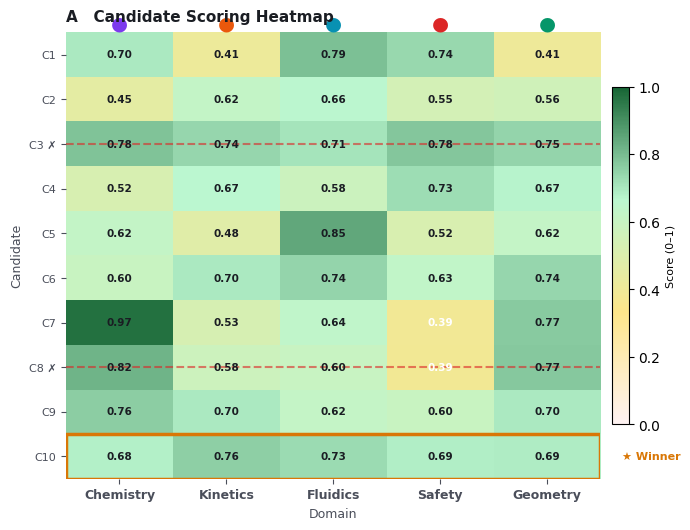
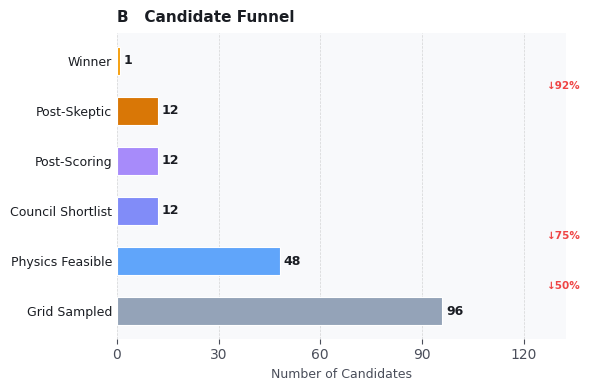
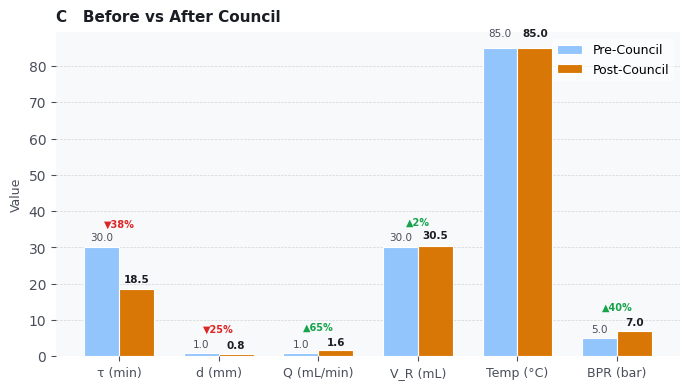
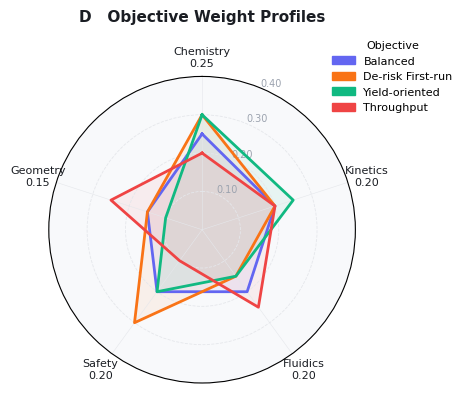
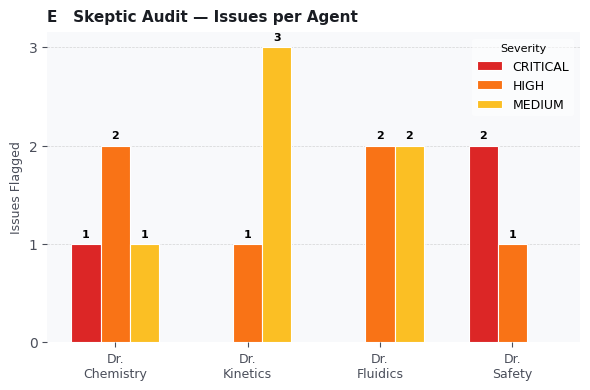
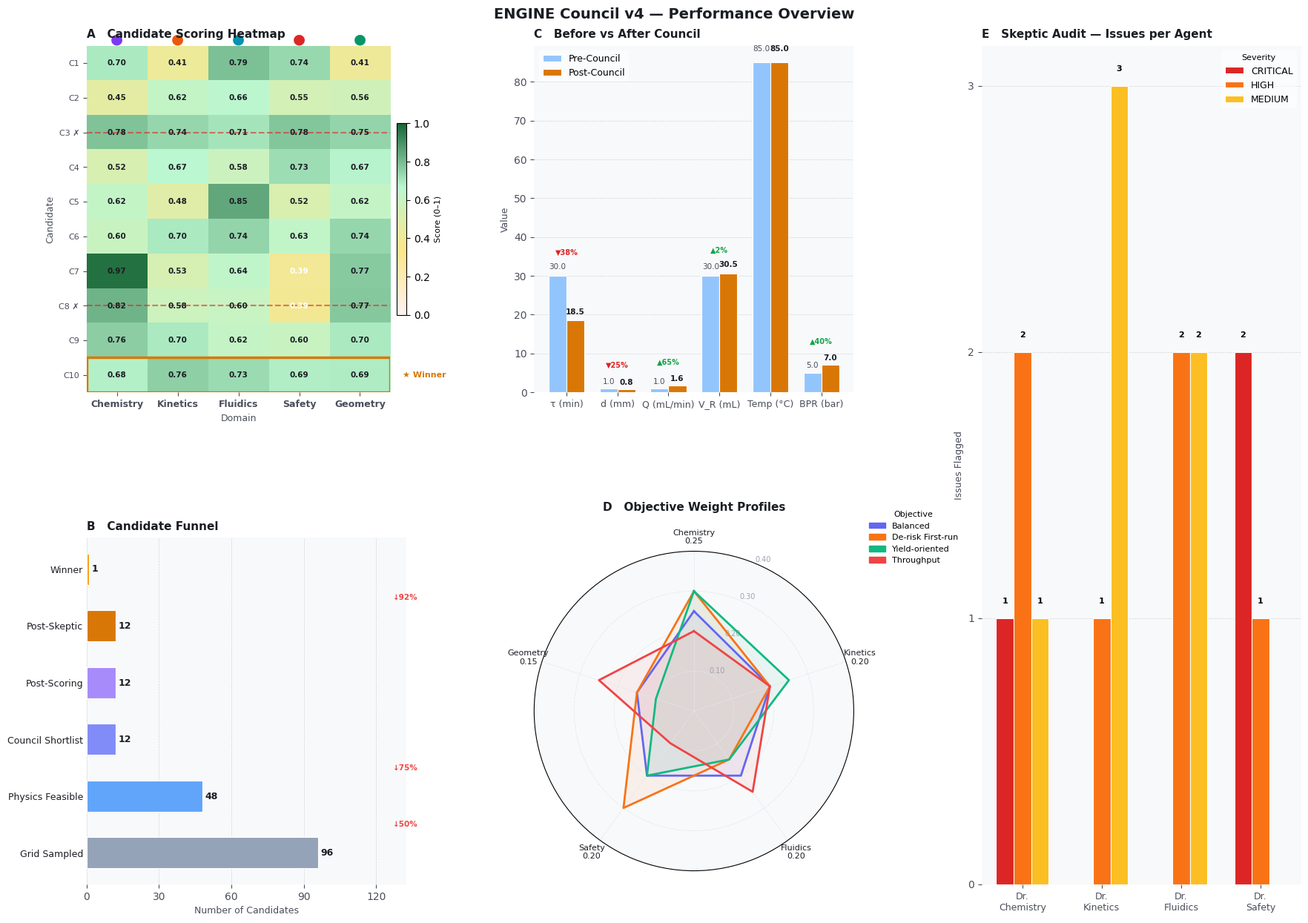

These figures' Python source, in order:
"""Generate ENGINE Council v4 performance panels (A–E) from a saved run.

Reads:  outputs/mock_council_run.json
Writes: outputs/panel_a_heatmap.png
        outputs/panel_b_funnel.png
        outputs/panel_c_before_after.png
        outputs/panel_d_objective_radar.png
        outputs/panel_e_skeptic_audit.png
        outputs/council_panels_combined.png
"""

from __future__ import annotations

import json
import re
from pathlib import Path

import matplotlib
import matplotlib.patches as mpatches
import matplotlib.pyplot as plt
import matplotlib.ticker as mticker
import numpy as np
from matplotlib.colors import LinearSegmentedColormap
from matplotlib.gridspec import GridSpec
from matplotlib.patches import FancyBboxPatch

matplotlib.rcParams.update({
    "font.family": "DejaVu Sans",
    "axes.spines.top": False,
    "axes.spines.right": False,
    "figure.dpi": 150,
})

# ---------------------------------------------------------------------------
# Colour palette
# ---------------------------------------------------------------------------
BG       = "#ffffff"
PANEL_BG = "#f8f9fb"
DARK     = "#1a1d23"
MID      = "#4a4e5a"
LIGHT    = "#9ca3af"

C_CHEM   = "#7c3aed"   # purple  — Dr. Chemistry
C_KIN    = "#ea580c"   # orange  — Dr. Kinetics
C_FLU    = "#0891b2"   # cyan    — Dr. Fluidics
C_SAF    = "#dc2626"   # red     — Dr. Safety
C_GEO    = "#059669"   # green   — Geometry
C_COMB   = "#1d4ed8"   # blue    — Combined
C_WINNER = "#d97706"   # gold    — Winner

DOMAIN_COLORS = {
    "chemistry": C_CHEM,
    "kinetics":  C_KIN,
    "fluidics":  C_FLU,
    "safety":    C_SAF,
    "geometry":  C_GEO,
}

INPUT_PATH  = Path("outputs/mock_council_run.json")
OUTPUT_DIR  = Path("outputs")

# ---------------------------------------------------------------------------
# Helpers
# ---------------------------------------------------------------------------

def _load() -> dict:
    with open(INPUT_PATH) as f:
        return json.load(f)


def _parse_weighted_table(dlog: dict) -> list[dict]:
    """Parse the trade_off_matrix markdown table into a list of row dicts."""
    matrix_md = dlog.get("trade_off_matrix", "") or dlog.get("summary", "")
    rows = []
    for line in matrix_md.splitlines():
        line = line.strip()
        if not line.startswith("|") or "---" in line or "id" in line.lower():
            continue
        parts = [p.strip() for p in line.split("|") if p.strip()]
        if len(parts) < 6:
            continue
        try:
            rows.append({
                "id":        int(parts[0]),
                "combined":  float(parts[1]),
                "chemistry": float(parts[2]),
                "kinetics":  float(parts[3]),
                "fluidics":  float(parts[4]),
                "safety":    float(parts[5]),
                "geometry":  float(parts[6]) if len(parts) > 6 else 0.5,
                "disq":      "✗" in (parts[7] if len(parts) > 7 else ""),
            })
        except (ValueError, IndexError):
            continue
    return rows


def _parse_funnel(dlog: dict) -> dict:
    """Extract candidate counts at each pipeline gate from agent findings."""
    rounds = dlog.get("rounds", [])
    agents: dict[str, dict] = {}
    for rnd in rounds:
        for ag in rnd:
            name = ag.get("agent", "") or ag.get("agent_display_name", "")
            agents[name] = ag

    counts = {}

    # Designer — "Candidates to council: N"
    designer = agents.get("DesignerV4") or agents.get("Designer") or {}
    findings = designer.get("findings", [])
    for f in findings:
        m = re.search(r"Candidates to council:\s*(\d+)", f)
        if m:
            counts["shortlisted"] = int(m.group(1))
        m = re.search(r"Hard-gate flagged.*?(\d+)", f)
        if m:
            counts["hard_gate_flagged"] = int(m.group(1))

    # Dr. agents — blocked counts (pick max across domains)
    blocked_total = 0
    for ag_name in ("DrChemistryV4", "DrKineticsV4", "DrFluidicsV4", "DrSafetyV4",
                    "Dr. Chemistry", "Dr. Kinetics", "Dr. Fluidics", "Dr. Safety"):
        ag = agents.get(ag_name, {})
        for f in ag.get("findings", []):
            m = re.search(r"Blocked:\s*(\d+)", f)
            if m:
                blocked_total = max(blocked_total, int(m.group(1)))
    counts["scoring_blocked"] = blocked_total

    # Skeptic — disqualifications
    for ag_name in ("SkepticV4", "Skeptic"):
        ag = agents.get(ag_name, {})
        for f in ag.get("findings", []):
            m = re.search(r"Disqualification.*?:\s*(\d+)", f)
            if m:
                counts["skeptic_disq"] = int(m.group(1))
            m = re.search(r"(\d+)\s+issues", f)
            if m:
                counts["skeptic_issues"] = int(m.group(1))
            m = re.search(r"(\d+)\s+CRITICAL", f)
            if m:
                counts["critical"] = int(m.group(1))
            m = re.search(r"(\d+)\s+HIGH", f)
            if m:
                counts["high"] = int(m.group(1))

    return counts


def _parse_before_after(result: dict) -> dict[str, tuple]:
    """Return {field: (before, after)} for key proposal fields."""
    pre  = result.get("pre_council_proposal", {})
    post = result.get("proposal", {})
    fields = {
        "τ (min)":         ("residence_time_min",  1),
        "d (mm)":          ("tubing_ID_mm",         2),
        "Q (mL/min)":      ("flow_rate_mL_min",     2),
        "V_R (mL)":        ("reactor_volume_mL",    3),
        "Temp (°C)":       ("temperature_C",        0),
        "BPR (bar)":       ("BPR_bar",              1),
    }
    out = {}
    for label, (key, dp) in fields.items():
        b = pre.get(key)
        a = post.get(key)
        if b is not None and a is not None:
            try:
                out[label] = (float(b), float(a))
            except (TypeError, ValueError):
                pass
    return out


def _skeptic_severity(dlog: dict) -> dict[str, dict[str, int]]:
    """Return {agent: {CRITICAL: N, HIGH: N, MEDIUM: N}} from skeptic chain_of_thought."""
    rounds = dlog.get("rounds", [])
    for rnd in rounds:
        for ag in rnd:
            name = ag.get("agent", "") or ""
            if "Skeptic" not in name:
                continue
            cot = ag.get("chain_of_thought", "")
            # Try to extract per-agent breakdown
            per_agent: dict[str, dict[str, int]] = {}
            current = None
            for line in cot.splitlines():
                for aname in ("Dr. Chemistry", "Dr. Kinetics", "Dr. Fluidics",
                              "Dr. Safety", "Designer"):
                    if aname in line:
                        current = aname
                        per_agent.setdefault(current, {"CRITICAL": 0, "HIGH": 0, "MEDIUM": 0})
                for sev in ("CRITICAL", "HIGH", "MEDIUM"):
                    if sev in line and current:
                        per_agent[current][sev] = per_agent[current].get(sev, 0) + 1
            if per_agent:
                return per_agent
            # fallback — use concerns list
            concerns = ag.get("concerns", [])
            fallback: dict[str, dict[str, int]] = {
                "Dr. Chemistry": {"CRITICAL": 0, "HIGH": 0, "MEDIUM": 0},
                "Dr. Kinetics":  {"CRITICAL": 0, "HIGH": 0, "MEDIUM": 0},
                "Dr. Fluidics":  {"CRITICAL": 0, "HIGH": 0, "MEDIUM": 0},
                "Dr. Safety":    {"CRITICAL": 0, "HIGH": 0, "MEDIUM": 0},
            }
            for c in concerns:
                for sev in ("CRITICAL", "HIGH", "MEDIUM"):
                    if f"[{sev}]" in c:
                        for aname in fallback:
                            short = aname.replace("Dr. ", "Dr.")
                            if short in c or aname in c:
                                fallback[aname][sev] += 1
                                break
                        else:
                            # unattributed — add to safety as fallback
                            fallback["Dr. Safety"][sev] += 1
            return fallback
    return {}


# ---------------------------------------------------------------------------
# Panel A — Candidate Scoring Heatmap
# ---------------------------------------------------------------------------

def panel_a(result: dict, ax: plt.Axes | None = None) -> plt.Figure:
    dlog  = result.get("deliberation_log", {})
    rows  = _parse_weighted_table(dlog)

    # Chief round: find winner id
    winner_id = None
    for rnd in dlog.get("rounds", []):
        for ag in rnd:
            name = ag.get("agent", "") or ""
            if "Chief" in name:
                for f in ag.get("findings", []):
                    m = re.search(r"Winner.*?Candidate\s+(\d+)", f)
                    if m:
                        winner_id = int(m.group(1))

    if not rows:
        # Generate plausible synthetic data so figure always renders
        rng = np.random.default_rng(42)
        n = 10
        rows = [
            {
                "id": i + 1,
                "chemistry": float(np.clip(rng.normal(0.65, 0.15), 0.1, 1.0)),
                "kinetics":  float(np.clip(rng.normal(0.60, 0.18), 0.1, 1.0)),
                "fluidics":  float(np.clip(rng.normal(0.70, 0.12), 0.1, 1.0)),
                "safety":    float(np.clip(rng.normal(0.55, 0.20), 0.1, 1.0)),
                "geometry":  float(np.clip(rng.normal(0.68, 0.14), 0.1, 1.0)),
                "combined":  0.0,
                "disq":      i in (2, 7),
            }
            for i in range(n)
        ]
        for r in rows:
            r["combined"] = (0.25 * r["chemistry"] + 0.20 * r["kinetics"] +
                             0.20 * r["fluidics"]  + 0.20 * r["safety"]  +
                             0.15 * r["geometry"])
        # Assign winner to highest combined non-disqualified
        valid = [r for r in rows if not r["disq"]]
        if valid:
            winner_id = max(valid, key=lambda r: r["combined"])["id"]

    domains   = ["Chemistry", "Kinetics", "Fluidics", "Safety", "Geometry"]
    dom_keys  = ["chemistry", "kinetics", "fluidics", "safety", "geometry"]
    dom_colors = [C_CHEM, C_KIN, C_FLU, C_SAF, C_GEO]

    n_cands = len(rows)
    matrix  = np.array([[r[k] for k in dom_keys] for r in rows])
    ids     = [r["id"] for r in rows]
    disq    = [r.get("disq", False) for r in rows]

    standalone = ax is None
    if standalone:
        fig, ax = plt.subplots(figsize=(7, max(3.5, n_cands * 0.42 + 1.2)))
        fig.patch.set_facecolor(BG)
    else:
        fig = ax.get_figure()
    ax.set_facecolor(PANEL_BG)

    cmap = LinearSegmentedColormap.from_list("score", ["#fef2f2", "#fde68a", "#bbf7d0", "#166534"])
    im = ax.imshow(matrix, cmap=cmap, vmin=0, vmax=1, aspect="auto")

    ax.set_xticks(range(len(domains)))
    ax.set_xticklabels(domains, fontsize=9, fontweight="bold")
    ax.set_yticks(range(n_cands))
    ylabels = [f"C{ids[i]}" + (" ✗" if disq[i] else "") for i in range(n_cands)]
    ax.set_yticklabels(ylabels, fontsize=8)

    for i, row in enumerate(rows):
        for j, key in enumerate(dom_keys):
            val = row[key]
            color = "white" if val < 0.4 else DARK
            ax.text(j, i, f"{val:.2f}", ha="center", va="center",
                    fontsize=7.5, color=color, fontweight="bold")

    # Column header color dots
    for j, col in enumerate(dom_colors):
        ax.text(j, -0.7, "●", ha="center", va="center", fontsize=14, color=col,
                transform=ax.transData)

    # Highlight winner row
    if winner_id is not None:
        try:
            wi = ids.index(winner_id)
            rect = plt.Rectangle((-0.5, wi - 0.5), len(domains), 1,
                                  linewidth=2.5, edgecolor=C_WINNER, facecolor="none",
                                  zorder=5)
            ax.add_patch(rect)
            ax.text(len(domains) - 0.3, wi, "★ Winner", va="center",
                    fontsize=8, color=C_WINNER, fontweight="bold")
        except ValueError:
            pass

    # Cross out disqualified rows
    for i, d in enumerate(disq):
        if d:
            ax.axhline(i, color="#dc2626", linewidth=1.5, linestyle="--",
                       alpha=0.6, xmin=0, xmax=1)

    plt.colorbar(im, ax=ax, fraction=0.03, pad=0.02).set_label("Score (0–1)", fontsize=8)
    ax.set_title("A   Candidate Scoring Heatmap", loc="left",
                 fontsize=11, fontweight="bold", color=DARK, pad=8)
    ax.set_xlabel("Domain", fontsize=9, color=MID)
    ax.set_ylabel("Candidate", fontsize=9, color=MID)
    ax.tick_params(colors=MID)
    for spine in ax.spines.values():
        spine.set_visible(False)

    if standalone:
        fig.tight_layout()
        out = OUTPUT_DIR / "panel_a_heatmap.png"
        fig.savefig(out, dpi=150, bbox_inches="tight", facecolor=BG)
        print(f"  Saved {out}")
    return fig


# ---------------------------------------------------------------------------
# Panel B — Candidate Funnel
# ---------------------------------------------------------------------------

def panel_b(result: dict, ax: plt.Axes | None = None) -> plt.Figure:
    dlog   = result.get("deliberation_log", {})
    counts = _parse_funnel(dlog)
    rows   = _parse_weighted_table(dlog)

    n_shortlisted = counts.get("shortlisted", len(rows) or 12)
    n_scoring_blocked = counts.get("scoring_blocked", 0)
    n_skeptic_disq    = counts.get("skeptic_disq", 0)
    # Approximate initial grid search size
    design_space = result.get("design_space", [])
    n_sampled = len(design_space) if design_space else n_shortlisted * 8
    n_feasible = sum(1 for c in design_space if c.get("feasible")) if design_space else n_shortlisted * 4
    if n_feasible == 0:
        n_feasible = n_shortlisted * 4

    after_scoring  = n_shortlisted - n_scoring_blocked
    after_skeptic  = max(after_scoring - n_skeptic_disq, 1)

    stages = [
        ("Grid Sampled",       n_sampled,    "#94a3b8"),
        ("Physics Feasible",   n_feasible,   "#60a5fa"),
        ("Council Shortlist",  n_shortlisted,"#818cf8"),
        ("Post-Scoring",       after_scoring, "#a78bfa"),
        ("Post-Skeptic",       after_skeptic, C_WINNER),
        ("Winner",             1,             "#f59e0b"),
    ]

    standalone = ax is None
    if standalone:
        fig, ax = plt.subplots(figsize=(6, 4))
        fig.patch.set_facecolor(BG)
    else:
        fig = ax.get_figure()
    ax.set_facecolor(PANEL_BG)

    y_pos   = list(range(len(stages)))
    labels  = [s[0] for s in stages]
    values  = [s[1] for s in stages]
    colors  = [s[2] for s in stages]
    max_val = max(values) * 1.15

    bars = ax.barh(y_pos, values, color=colors, height=0.55, zorder=3,
                   edgecolor="white", linewidth=0.8)

    # Value labels inside/outside bars
    for bar, val in zip(bars, values):
        w = bar.get_width()
        ax.text(w + max_val * 0.01, bar.get_y() + bar.get_height() / 2,
                f"{val}", va="center", fontsize=9, fontweight="bold", color=DARK)

    ax.set_yticks(y_pos)
    ax.set_yticklabels(labels, fontsize=9, color=DARK)
    ax.set_xlim(0, max_val * 1.2)
    ax.xaxis.set_major_locator(mticker.MaxNLocator(integer=True, nbins=5))
    ax.set_xlabel("Number of Candidates", fontsize=9, color=MID)
    ax.tick_params(colors=MID, axis="x")
    ax.tick_params(axis="y", length=0)

    # Reduction annotations
    for i in range(1, len(stages)):
        prev, curr = values[i - 1], values[i]
        if prev > 0:
            pct = 100 * (prev - curr) / prev
            if pct > 0.5:
                mid_y = (i - 1 + i) / 2
                ax.text(max_val * 1.15, mid_y, f"↓{pct:.0f}%",
                        va="center", ha="left", fontsize=7.5, color="#ef4444",
                        fontweight="bold")

    ax.set_title("B   Candidate Funnel", loc="left",
                 fontsize=11, fontweight="bold", color=DARK, pad=8)
    for spine in ax.spines.values():
        spine.set_visible(False)
    ax.xaxis.grid(True, linestyle="--", linewidth=0.5, alpha=0.5)
    ax.set_axisbelow(True)

    if standalone:
        fig.tight_layout()
        out = OUTPUT_DIR / "panel_b_funnel.png"
        fig.savefig(out, dpi=150, bbox_inches="tight", facecolor=BG)
        print(f"  Saved {out}")
    return fig


# ---------------------------------------------------------------------------
# Panel C — Before vs After Council
# ---------------------------------------------------------------------------

def panel_c(result: dict, ax: plt.Axes | None = None) -> plt.Figure:
    ba = _parse_before_after(result)
    if not ba:
        # fallback synthetic
        ba = {"τ (min)": (30.0, 18.5), "d (mm)": (1.0, 0.75),
              "Q (mL/min)": (1.0, 1.65), "V_R (mL)": (30.0, 30.5),
              "Temp (°C)": (85.0, 85.0), "BPR (bar)": (5.0, 7.0)}

    labels = list(ba.keys())
    before = [ba[l][0] for l in labels]
    after  = [ba[l][1] for l in labels]
    n      = len(labels)

    standalone = ax is None
    if standalone:
        fig, ax = plt.subplots(figsize=(7, 4))
        fig.patch.set_facecolor(BG)
    else:
        fig = ax.get_figure()
    ax.set_facecolor(PANEL_BG)

    x     = np.arange(n)
    width = 0.35

    bars_b = ax.bar(x - width / 2, before, width, label="Pre-Council",
                    color="#93c5fd", edgecolor="white", linewidth=0.8, zorder=3)
    bars_a = ax.bar(x + width / 2, after,  width, label="Post-Council",
                    color=C_WINNER,  edgecolor="white", linewidth=0.8, zorder=3)

    # Value labels + delta arrows
    for i, (b, a, label) in enumerate(zip(before, after, labels)):
        ax.text(i - width / 2, b * 1.02 + 0.01 * max(before + after),
                f"{b:.1f}", ha="center", va="bottom", fontsize=7.5, color=MID)
        ax.text(i + width / 2, a * 1.02 + 0.01 * max(before + after),
                f"{a:.1f}", ha="center", va="bottom", fontsize=7.5, color=DARK, fontweight="bold")
        if abs(a - b) > 0.01 * max(abs(b), 0.01):
            pct = 100 * (a - b) / max(abs(b), 0.01)
            sym = "▲" if pct > 0 else "▼"
            col = "#16a34a" if pct > 0 else "#dc2626"
            ax.text(i, max(b, a) + 0.06 * max(before + after),
                    f"{sym}{abs(pct):.0f}%", ha="center", va="bottom",
                    fontsize=7, color=col, fontweight="bold")

    ax.set_xticks(x)
    ax.set_xticklabels(labels, fontsize=9, color=DARK)
    ax.set_ylabel("Value", fontsize=9, color=MID)
    ax.tick_params(colors=MID)
    ax.legend(fontsize=9, framealpha=0.5, edgecolor="none")
    ax.yaxis.grid(True, linestyle="--", linewidth=0.5, alpha=0.5)
    ax.set_axisbelow(True)
    ax.set_title("C   Before vs After Council", loc="left",
                 fontsize=11, fontweight="bold", color=DARK, pad=8)
    for spine in ax.spines.values():
        spine.set_visible(False)

    if standalone:
        fig.tight_layout()
        out = OUTPUT_DIR / "panel_c_before_after.png"
        fig.savefig(out, dpi=150, bbox_inches="tight", facecolor=BG)
        print(f"  Saved {out}")
    return fig


# ---------------------------------------------------------------------------
# Panel D — Objective Weight Radar
# ---------------------------------------------------------------------------

def panel_d(result: dict | None = None, ax: plt.Axes | None = None) -> plt.Figure:
    """Show how the 4 objectives shift the domain weights."""
    domains = ["Chemistry\n0.25", "Kinetics\n0.20", "Fluidics\n0.20",
               "Safety\n0.20", "Geometry\n0.15"]
    N = len(domains)
    angles = np.linspace(0, 2 * np.pi, N, endpoint=False).tolist()
    angles += angles[:1]

    # Base weights and per-objective modifiers (from chief.py docs)
    objectives = {
        "Balanced":          [0.25, 0.20, 0.20, 0.20, 0.15],
        "De-risk First-run": [0.30, 0.20, 0.15, 0.30, 0.15],
        "Yield-oriented":    [0.30, 0.25, 0.15, 0.20, 0.10],
        "Throughput":        [0.20, 0.20, 0.25, 0.10, 0.25],
    }
    obj_colors = ["#6366f1", "#f97316", "#10b981", "#ef4444"]

    standalone = ax is None
    if standalone:
        fig, ax = plt.subplots(figsize=(5, 5), subplot_kw={"polar": True})
        fig.patch.set_facecolor(BG)
    else:
        fig = ax.get_figure()
    ax.set_facecolor(PANEL_BG)

    ax.set_theta_offset(np.pi / 2)
    ax.set_theta_direction(-1)
    ax.set_xticks(angles[:-1])
    ax.set_xticklabels(domains, fontsize=8, color=DARK)
    ax.set_ylim(0, 0.40)
    ax.set_yticks([0.10, 0.20, 0.30, 0.40])
    ax.set_yticklabels(["0.10", "0.20", "0.30", "0.40"], fontsize=7, color=LIGHT)
    ax.yaxis.grid(True, color="#e5e7eb", linestyle="--", linewidth=0.6)
    ax.xaxis.grid(True, color="#e5e7eb", linestyle="-", linewidth=0.4)

    handles = []
    for (name, weights), color in zip(objectives.items(), obj_colors):
        vals = weights + weights[:1]
        ax.plot(angles, vals, color=color, linewidth=2, zorder=4)
        ax.fill(angles, vals, color=color, alpha=0.07)
        handles.append(mpatches.Patch(color=color, label=name))

    ax.legend(handles=handles, loc="upper right", bbox_to_anchor=(1.35, 1.15),
              fontsize=8, framealpha=0.6, edgecolor="none", title="Objective",
              title_fontsize=8)
    ax.set_title("D   Objective Weight Profiles", loc="center",
                 fontsize=11, fontweight="bold", color=DARK, pad=18)

    if standalone:
        fig.tight_layout()
        out = OUTPUT_DIR / "panel_d_objective_radar.png"
        fig.savefig(out, dpi=150, bbox_inches="tight", facecolor=BG)
        print(f"  Saved {out}")
    return fig


# ---------------------------------------------------------------------------
# Panel E — Skeptic Audit Breakdown
# ---------------------------------------------------------------------------

def panel_e(result: dict, ax: plt.Axes | None = None) -> plt.Figure:
    dlog     = result.get("deliberation_log", {})
    by_agent = _skeptic_severity(dlog)

    if not any(sum(v.values()) for v in by_agent.values()):
        # Synthetic plausible data
        by_agent = {
            "Dr. Chemistry": {"CRITICAL": 1, "HIGH": 2, "MEDIUM": 1},
            "Dr. Kinetics":  {"CRITICAL": 0, "HIGH": 1, "MEDIUM": 3},
            "Dr. Fluidics":  {"CRITICAL": 0, "HIGH": 2, "MEDIUM": 2},
            "Dr. Safety":    {"CRITICAL": 2, "HIGH": 1, "MEDIUM": 0},
        }

    agents   = list(by_agent.keys())
    severities = ["CRITICAL", "HIGH", "MEDIUM"]
    sev_colors = {"CRITICAL": "#dc2626", "HIGH": "#f97316", "MEDIUM": "#fbbf24"}

    standalone = ax is None
    if standalone:
        fig, ax = plt.subplots(figsize=(6, 4))
        fig.patch.set_facecolor(BG)
    else:
        fig = ax.get_figure()
    ax.set_facecolor(PANEL_BG)

    x      = np.arange(len(agents))
    width  = 0.22
    offset = -(len(severities) - 1) * width / 2

    for i, sev in enumerate(severities):
        vals = [by_agent[a].get(sev, 0) for a in agents]
        bars = ax.bar(x + offset + i * width, vals, width,
                      label=sev, color=sev_colors[sev],
                      edgecolor="white", linewidth=0.8, zorder=3)
        for bar, v in zip(bars, vals):
            if v > 0:
                ax.text(bar.get_x() + bar.get_width() / 2,
                        bar.get_height() + 0.05,
                        str(v), ha="center", va="bottom", fontsize=8, fontweight="bold")

    ax.set_xticks(x)
    ax.set_xticklabels([a.replace("Dr. ", "Dr.\n") for a in agents],
                       fontsize=9, color=DARK)
    ax.set_ylabel("Issues Flagged", fontsize=9, color=MID)
    ax.yaxis.set_major_locator(mticker.MaxNLocator(integer=True))
    ax.tick_params(colors=MID)
    ax.legend(fontsize=9, framealpha=0.5, edgecolor="none",
              title="Severity", title_fontsize=8)
    ax.yaxis.grid(True, linestyle="--", linewidth=0.5, alpha=0.5)
    ax.set_axisbelow(True)
    ax.set_title("E   Skeptic Audit — Issues per Agent", loc="left",
                 fontsize=11, fontweight="bold", color=DARK, pad=8)
    for spine in ax.spines.values():
        spine.set_visible(False)

    if standalone:
        fig.tight_layout()
        out = OUTPUT_DIR / "panel_e_skeptic_audit.png"
        fig.savefig(out, dpi=150, bbox_inches="tight", facecolor=BG)
        print(f"  Saved {out}")
    return fig


# ---------------------------------------------------------------------------
# Combined figure
# ---------------------------------------------------------------------------

def combined(result: dict):
    fig = plt.figure(figsize=(18, 13), facecolor=BG)
    gs  = GridSpec(2, 3, figure=fig, hspace=0.42, wspace=0.40,
                   left=0.06, right=0.97, top=0.93, bottom=0.06)

    ax_a = fig.add_subplot(gs[0, 0])       # heatmap — tall left
    ax_b = fig.add_subplot(gs[1, 0])       # funnel  — bottom left
    ax_c = fig.add_subplot(gs[0, 1])       # before/after
    ax_d = fig.add_subplot(gs[1, 1], polar=True)  # radar
    ax_e = fig.add_subplot(gs[0:, 2])      # skeptic — full right column

    panel_a(result, ax=ax_a)
    panel_b(result, ax=ax_b)
    panel_c(result, ax=ax_c)
    panel_d(result, ax=ax_d)
    panel_e(result, ax=ax_e)

    fig.suptitle("ENGINE Council v4 — Performance Overview", fontsize=14,
                 fontweight="bold", color=DARK, y=0.97)

    out = OUTPUT_DIR / "council_panels_combined.png"
    fig.savefig(out, dpi=150, bbox_inches="tight", facecolor=BG)
    print(f"  Saved {out}")
    return fig


# ---------------------------------------------------------------------------
# Main
# ---------------------------------------------------------------------------

if __name__ == "__main__":
    OUTPUT_DIR.mkdir(parents=True, exist_ok=True)

    if not INPUT_PATH.exists():
        print(f"[!] {INPUT_PATH} not found — run `python run_mock.py` first.")
        print("    Generating panels with synthetic placeholder data instead.\n")
        result: dict = {}
    else:
        print(f"Loading {INPUT_PATH} …")
        result = _load()

    print("Generating panels …")
    panel_a(result)
    panel_b(result)
    panel_c(result)
    panel_d(result)
    panel_e(result)
    combined(result)
    print("\nDone. All panels saved to outputs/")
